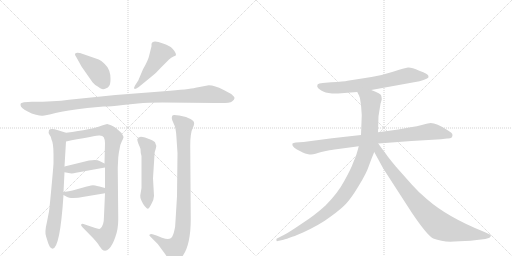
t = 0.00 s
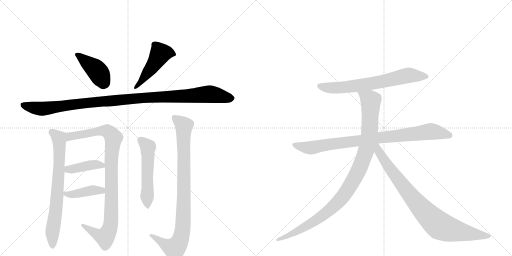
t = 2.18 s
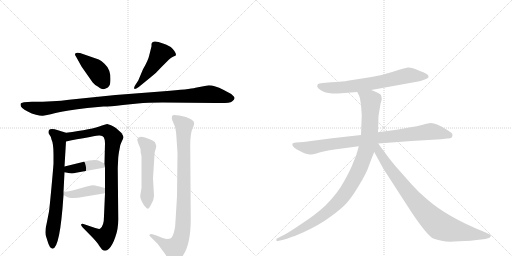
t = 4.37 s
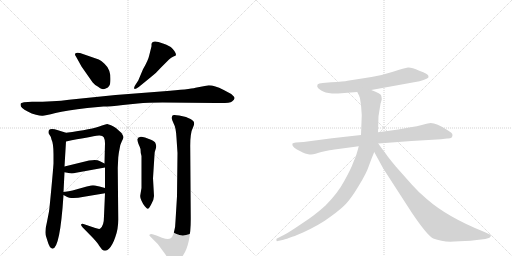
t = 6.55 s
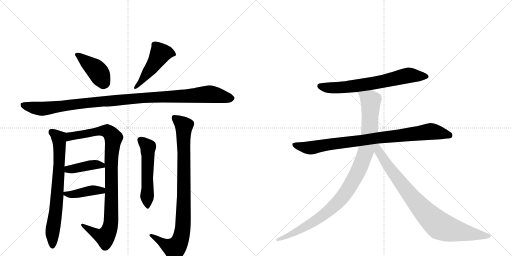
t = 8.74 s
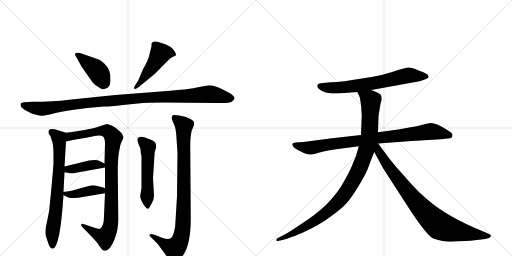
t = 10.92 s

The animated SVG that drew these frames (rendered in a browser with its animation timeline set to each time). Animation: 13 CSS @keyframes rules; one cycle of 10.92 s.

<svg version="1.1" viewBox="0 0 2048 1024" xmlns="http://www.w3.org/2000/svg">
  <g stroke="lightgray" stroke-dasharray="1,1" stroke-width="1" transform="scale(4, 4)">
    <line x1="0" y1="0" x2="256" y2="256"></line>
    <line x1="256" y1="0" x2="0" y2="256"></line>
    <line x1="128" y1="0" x2="128" y2="256"></line>
    <line x1="0" y1="128" x2="256" y2="128"></line>
    <line x1="256" y1="0" x2="512" y2="256"></line>
    <line x1="512" y1="0" x2="256" y2="256"></line>
    <line x1="384" y1="0" x2="384" y2="256"></line>
    <line x1="256" y1="128" x2="512" y2="128"></line>
  </g>
<g transform="scale(1, -1) translate(0, -850)">
   <style type="text/css">
    @keyframes keyframes0 {
      from {
       stroke: black;
       stroke-dashoffset: 416;
       stroke-width: 128;
       }
       58% {
       animation-timing-function: step-end;
       stroke: black;
       stroke-dashoffset: 0;
       stroke-width: 128;
       }
       to {
       stroke: black;
       stroke-width: 1024;
       }
       }
       #make-me-a-hanzi-animation-0 {
         animation: keyframes0 0.588542s both;
         animation-delay: 0.000000s;
         animation-timing-function: linear;
       }
    @keyframes keyframes1 {
      from {
       stroke: black;
       stroke-dashoffset: 480;
       stroke-width: 128;
       }
       61% {
       animation-timing-function: step-end;
       stroke: black;
       stroke-dashoffset: 0;
       stroke-width: 128;
       }
       to {
       stroke: black;
       stroke-width: 1024;
       }
       }
       #make-me-a-hanzi-animation-1 {
         animation: keyframes1 0.640625s both;
         animation-delay: 0.588542s;
         animation-timing-function: linear;
       }
    @keyframes keyframes2 {
      from {
       stroke: black;
       stroke-dashoffset: 1097;
       stroke-width: 128;
       }
       78% {
       animation-timing-function: step-end;
       stroke: black;
       stroke-dashoffset: 0;
       stroke-width: 128;
       }
       to {
       stroke: black;
       stroke-width: 1024;
       }
       }
       #make-me-a-hanzi-animation-2 {
         animation: keyframes2 1.142741s both;
         animation-delay: 1.229167s;
         animation-timing-function: linear;
       }
    @keyframes keyframes3 {
      from {
       stroke: black;
       stroke-dashoffset: 731;
       stroke-width: 128;
       }
       70% {
       animation-timing-function: step-end;
       stroke: black;
       stroke-dashoffset: 0;
       stroke-width: 128;
       }
       to {
       stroke: black;
       stroke-width: 1024;
       }
       }
       #make-me-a-hanzi-animation-3 {
         animation: keyframes3 0.844889s both;
         animation-delay: 2.371908s;
         animation-timing-function: linear;
       }
    @keyframes keyframes4 {
      from {
       stroke: black;
       stroke-dashoffset: 962;
       stroke-width: 128;
       }
       76% {
       animation-timing-function: step-end;
       stroke: black;
       stroke-dashoffset: 0;
       stroke-width: 128;
       }
       to {
       stroke: black;
       stroke-width: 1024;
       }
       }
       #make-me-a-hanzi-animation-4 {
         animation: keyframes4 1.032878s both;
         animation-delay: 3.216797s;
         animation-timing-function: linear;
       }
    @keyframes keyframes5 {
      from {
       stroke: black;
       stroke-dashoffset: 408;
       stroke-width: 128;
       }
       57% {
       animation-timing-function: step-end;
       stroke: black;
       stroke-dashoffset: 0;
       stroke-width: 128;
       }
       to {
       stroke: black;
       stroke-width: 1024;
       }
       }
       #make-me-a-hanzi-animation-5 {
         animation: keyframes5 0.582031s both;
         animation-delay: 4.249674s;
         animation-timing-function: linear;
       }
    @keyframes keyframes6 {
      from {
       stroke: black;
       stroke-dashoffset: 409;
       stroke-width: 128;
       }
       57% {
       animation-timing-function: step-end;
       stroke: black;
       stroke-dashoffset: 0;
       stroke-width: 128;
       }
       to {
       stroke: black;
       stroke-width: 1024;
       }
       }
       #make-me-a-hanzi-animation-6 {
         animation: keyframes6 0.582845s both;
         animation-delay: 4.831706s;
         animation-timing-function: linear;
       }
    @keyframes keyframes7 {
      from {
       stroke: black;
       stroke-dashoffset: 535;
       stroke-width: 128;
       }
       64% {
       animation-timing-function: step-end;
       stroke: black;
       stroke-dashoffset: 0;
       stroke-width: 128;
       }
       to {
       stroke: black;
       stroke-width: 1024;
       }
       }
       #make-me-a-hanzi-animation-7 {
         animation: keyframes7 0.685384s both;
         animation-delay: 5.414551s;
         animation-timing-function: linear;
       }
    @keyframes keyframes8 {
      from {
       stroke: black;
       stroke-dashoffset: 914;
       stroke-width: 128;
       }
       75% {
       animation-timing-function: step-end;
       stroke: black;
       stroke-dashoffset: 0;
       stroke-width: 128;
       }
       to {
       stroke: black;
       stroke-width: 1024;
       }
       }
       #make-me-a-hanzi-animation-8 {
         animation: keyframes8 0.993815s both;
         animation-delay: 6.099935s;
         animation-timing-function: linear;
       }
    @keyframes keyframes9 {
      from {
       stroke: black;
       stroke-dashoffset: 688;
       stroke-width: 128;
       }
       69% {
       animation-timing-function: step-end;
       stroke: black;
       stroke-dashoffset: 0;
       stroke-width: 128;
       }
       to {
       stroke: black;
       stroke-width: 1024;
       }
       }
       #make-me-a-hanzi-animation-9 {
         animation: keyframes9 0.809896s both;
         animation-delay: 7.093750s;
         animation-timing-function: linear;
       }
    @keyframes keyframes10 {
      from {
       stroke: black;
       stroke-dashoffset: 883;
       stroke-width: 128;
       }
       74% {
       animation-timing-function: step-end;
       stroke: black;
       stroke-dashoffset: 0;
       stroke-width: 128;
       }
       to {
       stroke: black;
       stroke-width: 1024;
       }
       }
       #make-me-a-hanzi-animation-10 {
         animation: keyframes10 0.968587s both;
         animation-delay: 7.903646s;
         animation-timing-function: linear;
       }
    @keyframes keyframes11 {
      from {
       stroke: black;
       stroke-dashoffset: 1034;
       stroke-width: 128;
       }
       77% {
       animation-timing-function: step-end;
       stroke: black;
       stroke-dashoffset: 0;
       stroke-width: 128;
       }
       to {
       stroke: black;
       stroke-width: 1024;
       }
       }
       #make-me-a-hanzi-animation-11 {
         animation: keyframes11 1.091471s both;
         animation-delay: 8.872233s;
         animation-timing-function: linear;
       }
    @keyframes keyframes12 {
      from {
       stroke: black;
       stroke-dashoffset: 867;
       stroke-width: 128;
       }
       74% {
       animation-timing-function: step-end;
       stroke: black;
       stroke-dashoffset: 0;
       stroke-width: 128;
       }
       to {
       stroke: black;
       stroke-width: 1024;
       }
       }
       #make-me-a-hanzi-animation-12 {
         animation: keyframes12 0.955566s both;
         animation-delay: 9.963704s;
         animation-timing-function: linear;
       }
</style>
<path d="M 395 612 L 320 638 Q 299 642 300 633 Q 299 630 305 622 L 326 584 L 370 521 Q 379 510 391 504 Q 402 495 408 494 Q 414 492 423 496 Q 433 499 437 507 Q 442 514 442 534 Q 442 553 437 567 Q 433 581 418 595 Q 404 608 395 612 Z" fill="lightgray"></path> 
<path d="M 553 528 L 540 508 Q 534 497 538 495 Q 539 491 555 502 L 604 542 Q 625 558 646 582 L 675 611 Q 685 620 694 624 Q 704 627 704 630 Q 704 643 683 662 Q 664 673 652 676 Q 608 694 606 673 L 606 665 L 597 629 Q 593 609 572 573 L 553 528 Z" fill="lightgray"></path> 
<path d="M 835 509 L 782 499 Q 758 493 656 485 L 462 470 L 276 451 Q 216 443 128 443 L 96 441 L 86 438 Q 82 437 82 431 Q 82 424 89 418 Q 96 412 111 404 Q 126 395 144 391 Q 162 386 171 387 Q 180 387 222 398 Q 265 408 349 418 L 414 424 Q 430 423 492 430 L 551 436 Q 592 440 650 440 L 862 438 Q 919 436 928 444 Q 938 452 938 457 Q 939 462 925 474 L 893 491 Q 859 509 835 509 Z" fill="lightgray"></path> 
<path d="M 185 -98 L 190 -114 Q 198 -143 210 -145 Q 240 -145 254 70 L 254 82 L 258 161 L 258 184 L 264 284 C 266 314 266 318 264 319 L 232 329 Q 204 338 196 330 Q 192 318 198 311 Q 204 304 206 292 Q 214 276 214 233 L 214 196 Q 212 166 205 92 Q 198 17 196 4 L 188 -37 Q 177 -81 185 -98 Z" fill="lightgray"></path> 
<path d="M 420 77 L 416 -14 Q 416 -55 400 -65 Q 394 -67 378 -61 L 334 -46 Q 328 -44 325 -47 Q 322 -51 330 -59 L 372 -102 Q 394 -126 396 -132 L 408 -148 Q 422 -159 436 -145 Q 450 -131 461 -99 Q 473 -67 473 -28 L 471 179 L 473 220 Q 475 240 479 258 Q 480 270 487 284 Q 494 297 494 301 Q 494 305 486 318 L 466 336 Q 464 338 454 344 L 444 349 L 429 354 Q 424 354 408 348 Q 368 332 264 319 C 234 315 235 278 264 284 Q 358 303 396 308 Q 410 309 415 301 Q 420 292 420 277 L 418 196 L 420 180 L 420 98 L 420 77 Z" fill="lightgray"></path> 
<path d="M 258 161 L 280 157 Q 290 155 304 159 L 420 180 C 442 184 442 184 418 196 L 398 206 Q 388 213 356 208 L 258 184 C 229 177 228 166 258 161 Z" fill="lightgray"></path> 
<path d="M 254 70 L 267 63 Q 274 58 294 58 Q 314 58 330 62 L 420 77 C 450 82 449 90 420 98 L 398 104 Q 376 109 372 109 Q 368 109 347 104 L 290 88 Q 278 85 254 82 C 236 80 236 80 254 70 Z" fill="lightgray"></path> 
<path d="M 616 66 L 612 137 L 618 231 Q 618 243 623 255 Q 628 267 620 281 Q 612 288 604 291 L 580 300 Q 553 309 549 293 Q 549 286 554 274 Q 560 261 562 254 Q 562 238 566 226 L 566 98 L 561 68 Q 560 58 566 47 Q 572 33 580 24 Q 588 15 591 15 Q 595 14 605 33 Q 616 52 616 66 Z" fill="lightgray"></path> 
<path d="M 710 238 L 708 65 L 702 -34 Q 702 -56 696 -78 Q 690 -100 681 -104 Q 672 -109 648 -101 L 626 -92 L 610 -87 Q 603 -84 599 -88 Q 595 -92 601 -96 L 631 -126 L 656 -160 Q 680 -196 690 -196 Q 696 -196 701 -194 Q 706 -193 714 -190 Q 722 -187 732 -172 Q 763 -127 763 -25 L 761 258 Q 760 318 772 340 Q 778 353 776 360 Q 776 366 762 374 Q 748 381 744 382 L 717 388 Q 696 392 691 389 Q 687 385 687 378 Q 687 370 695 355 Q 704 340 706 298 L 710 238 Z" fill="lightgray"></path> 
<path d="M 1485 490 L 1678 525 Q 1696 530 1706 535 Q 1716 539 1714 545 Q 1714 555 1677 567 Q 1646 581 1632 580 Q 1619 578 1572 563 Q 1525 548 1486 542 L 1390 527 Q 1377 524 1324 521 L 1291 518 Q 1274 516 1271 513 Q 1269 510 1269 503 Q 1271 497 1285 488 Q 1299 479 1328 476 L 1352 476 L 1429 482 L 1485 490 Z" fill="lightgray"></path> 
<path d="M 1810 310 Q 1810 316 1804 320 L 1789 330 Q 1746 358 1723 358 Q 1715 358 1691 351 Q 1668 344 1642 341 L 1593 332 L 1512 321 L 1444 310 L 1328 297 L 1214 282 L 1183 280 Q 1173 278 1170 276 Q 1166 265 1186 253 L 1211 240 Q 1219 235 1233 233 Q 1248 230 1262 235 Q 1276 240 1285 242 L 1313 248 Q 1319 250 1353 254 L 1435 265 L 1513 276 L 1646 286 L 1764 293 L 1788 296 Q 1810 294 1810 310 Z" fill="lightgray"></path> 
<path d="M 1512 321 L 1514 385 L 1522 435 L 1527 452 Q 1527 458 1525 467 Q 1524 476 1485 490 C 1457 501 1416 509 1429 482 L 1436 468 Q 1440 462 1442 443 Q 1445 423 1445 417 L 1447 390 L 1444 310 L 1435 265 L 1431 250 Q 1425 225 1413 200 Q 1404 174 1377 126 Q 1351 77 1302 28 Q 1262 -9 1208 -44 Q 1155 -80 1139 -88 L 1108 -104 Q 1104 -105 1106 -111 Q 1105 -116 1111 -114 L 1130 -110 Q 1136 -109 1158 -101 L 1172 -96 Q 1179 -94 1188 -90 L 1212 -80 Q 1281 -48 1323 -16 Q 1366 15 1385 36 Q 1405 57 1435 107 Q 1466 157 1476 188 Q 1487 219 1497 242 L 1512 321 Z" fill="lightgray"></path> 
<path d="M 1497 242 L 1533 176 L 1648 -2 Q 1709 -92 1733 -104 Q 1771 -119 1817 -116 L 1882 -113 L 1941 -106 L 1955 -102 Q 1959 -101 1963 -95 Q 1966 -89 1951 -84 L 1938 -78 Q 1790 -19 1707 54 Q 1677 78 1647 112 L 1584 183 Q 1553 220 1541 238 Q 1533 248 1513 276 C 1495 300 1475 283 1497 242 Z" fill="lightgray"></path> 
      <clipPath id="make-me-a-hanzi-clip-0">
      <path d="M 395 612 L 320 638 Q 299 642 300 633 Q 299 630 305 622 L 326 584 L 370 521 Q 379 510 391 504 Q 402 495 408 494 Q 414 492 423 496 Q 433 499 437 507 Q 442 514 442 534 Q 442 553 437 567 Q 433 581 418 595 Q 404 608 395 612 Z" fill="lightgray"></path>
      </clipPath>
      <path clip-path="url(#make-me-a-hanzi-clip-0)" d="M 309 631 L 386 570 L 418 517 " fill="none" id="make-me-a-hanzi-animation-0" stroke-dasharray="288 576" stroke-linecap="round"></path>

      <clipPath id="make-me-a-hanzi-clip-1">
      <path d="M 553 528 L 540 508 Q 534 497 538 495 Q 539 491 555 502 L 604 542 Q 625 558 646 582 L 675 611 Q 685 620 694 624 Q 704 627 704 630 Q 704 643 683 662 Q 664 673 652 676 Q 608 694 606 673 L 606 665 L 597 629 Q 593 609 572 573 L 553 528 Z" fill="lightgray"></path>
      </clipPath>
      <path clip-path="url(#make-me-a-hanzi-clip-1)" d="M 696 633 L 672 640 L 641 635 L 603 574 L 541 501 " fill="none" id="make-me-a-hanzi-animation-1" stroke-dasharray="352 704" stroke-linecap="round"></path>

      <clipPath id="make-me-a-hanzi-clip-2">
      <path d="M 835 509 L 782 499 Q 758 493 656 485 L 462 470 L 276 451 Q 216 443 128 443 L 96 441 L 86 438 Q 82 437 82 431 Q 82 424 89 418 Q 96 412 111 404 Q 126 395 144 391 Q 162 386 171 387 Q 180 387 222 398 Q 265 408 349 418 L 414 424 Q 430 423 492 430 L 551 436 Q 592 440 650 440 L 862 438 Q 919 436 928 444 Q 938 452 938 457 Q 939 462 925 474 L 893 491 Q 859 509 835 509 Z" fill="lightgray"></path>
      </clipPath>
      <path clip-path="url(#make-me-a-hanzi-clip-2)" d="M 94 429 L 167 415 L 410 445 L 835 474 L 929 457 " fill="none" id="make-me-a-hanzi-animation-2" stroke-dasharray="969 1938" stroke-linecap="round"></path>

      <clipPath id="make-me-a-hanzi-clip-3">
      <path d="M 185 -98 L 190 -114 Q 198 -143 210 -145 Q 240 -145 254 70 L 254 82 L 258 161 L 258 184 L 264 284 C 266 314 266 318 264 319 L 232 329 Q 204 338 196 330 Q 192 318 198 311 Q 204 304 206 292 Q 214 276 214 233 L 214 196 Q 212 166 205 92 Q 198 17 196 4 L 188 -37 Q 177 -81 185 -98 Z" fill="lightgray"></path>
      </clipPath>
      <path clip-path="url(#make-me-a-hanzi-clip-3)" d="M 204 323 L 235 297 L 238 250 L 227 29 L 210 -69 L 210 -136 " fill="none" id="make-me-a-hanzi-animation-3" stroke-dasharray="603 1206" stroke-linecap="round"></path>

      <clipPath id="make-me-a-hanzi-clip-4">
      <path d="M 420 77 L 416 -14 Q 416 -55 400 -65 Q 394 -67 378 -61 L 334 -46 Q 328 -44 325 -47 Q 322 -51 330 -59 L 372 -102 Q 394 -126 396 -132 L 408 -148 Q 422 -159 436 -145 Q 450 -131 461 -99 Q 473 -67 473 -28 L 471 179 L 473 220 Q 475 240 479 258 Q 480 270 487 284 Q 494 297 494 301 Q 494 305 486 318 L 466 336 Q 464 338 454 344 L 444 349 L 429 354 Q 424 354 408 348 Q 368 332 264 319 C 234 315 235 278 264 284 Q 358 303 396 308 Q 410 309 415 301 Q 420 292 420 277 L 418 196 L 420 180 L 420 98 L 420 77 Z" fill="lightgray"></path>
      </clipPath>
      <path clip-path="url(#make-me-a-hanzi-clip-4)" d="M 273 290 L 281 305 L 411 327 L 436 321 L 454 298 L 445 201 L 445 -20 L 436 -72 L 417 -98 L 330 -52 " fill="none" id="make-me-a-hanzi-animation-4" stroke-dasharray="834 1668" stroke-linecap="round"></path>

      <clipPath id="make-me-a-hanzi-clip-5">
      <path d="M 258 161 L 280 157 Q 290 155 304 159 L 420 180 C 442 184 442 184 418 196 L 398 206 Q 388 213 356 208 L 258 184 C 229 177 228 166 258 161 Z" fill="lightgray"></path>
      </clipPath>
      <path clip-path="url(#make-me-a-hanzi-clip-5)" d="M 265 167 L 272 173 L 366 190 L 388 192 L 412 183 " fill="none" id="make-me-a-hanzi-animation-5" stroke-dasharray="280 560" stroke-linecap="round"></path>

      <clipPath id="make-me-a-hanzi-clip-6">
      <path d="M 254 70 L 267 63 Q 274 58 294 58 Q 314 58 330 62 L 420 77 C 450 82 449 90 420 98 L 398 104 Q 376 109 372 109 Q 368 109 347 104 L 290 88 Q 278 85 254 82 C 236 80 236 80 254 70 Z" fill="lightgray"></path>
      </clipPath>
      <path clip-path="url(#make-me-a-hanzi-clip-6)" d="M 262 76 L 287 72 L 413 93 " fill="none" id="make-me-a-hanzi-animation-6" stroke-dasharray="281 562" stroke-linecap="round"></path>

      <clipPath id="make-me-a-hanzi-clip-7">
      <path d="M 616 66 L 612 137 L 618 231 Q 618 243 623 255 Q 628 267 620 281 Q 612 288 604 291 L 580 300 Q 553 309 549 293 Q 549 286 554 274 Q 560 261 562 254 Q 562 238 566 226 L 566 98 L 561 68 Q 560 58 566 47 Q 572 33 580 24 Q 588 15 591 15 Q 595 14 605 33 Q 616 52 616 66 Z" fill="lightgray"></path>
      </clipPath>
      <path clip-path="url(#make-me-a-hanzi-clip-7)" d="M 561 291 L 592 258 L 589 24 " fill="none" id="make-me-a-hanzi-animation-7" stroke-dasharray="407 814" stroke-linecap="round"></path>

      <clipPath id="make-me-a-hanzi-clip-8">
      <path d="M 710 238 L 708 65 L 702 -34 Q 702 -56 696 -78 Q 690 -100 681 -104 Q 672 -109 648 -101 L 626 -92 L 610 -87 Q 603 -84 599 -88 Q 595 -92 601 -96 L 631 -126 L 656 -160 Q 680 -196 690 -196 Q 696 -196 701 -194 Q 706 -193 714 -190 Q 722 -187 732 -172 Q 763 -127 763 -25 L 761 258 Q 760 318 772 340 Q 778 353 776 360 Q 776 366 762 374 Q 748 381 744 382 L 717 388 Q 696 392 691 389 Q 687 385 687 378 Q 687 370 695 355 Q 704 340 706 298 L 710 238 Z" fill="lightgray"></path>
      </clipPath>
      <path clip-path="url(#make-me-a-hanzi-clip-8)" d="M 697 381 L 736 347 L 731 -70 L 715 -123 L 695 -144 L 605 -91 " fill="none" id="make-me-a-hanzi-animation-8" stroke-dasharray="786 1572" stroke-linecap="round"></path>

      <clipPath id="make-me-a-hanzi-clip-9">
      <path d="M 1485 490 L 1678 525 Q 1696 530 1706 535 Q 1716 539 1714 545 Q 1714 555 1677 567 Q 1646 581 1632 580 Q 1619 578 1572 563 Q 1525 548 1486 542 L 1390 527 Q 1377 524 1324 521 L 1291 518 Q 1274 516 1271 513 Q 1269 510 1269 503 Q 1271 497 1285 488 Q 1299 479 1328 476 L 1352 476 L 1429 482 L 1485 490 Z" fill="lightgray"></path>
      </clipPath>
      <path clip-path="url(#make-me-a-hanzi-clip-9)" d="M 1278 506 L 1308 499 L 1358 499 L 1518 521 L 1625 547 L 1705 544 " fill="none" id="make-me-a-hanzi-animation-9" stroke-dasharray="560 1120" stroke-linecap="round"></path>

      <clipPath id="make-me-a-hanzi-clip-10">
      <path d="M 1810 310 Q 1810 316 1804 320 L 1789 330 Q 1746 358 1723 358 Q 1715 358 1691 351 Q 1668 344 1642 341 L 1593 332 L 1512 321 L 1444 310 L 1328 297 L 1214 282 L 1183 280 Q 1173 278 1170 276 Q 1166 265 1186 253 L 1211 240 Q 1219 235 1233 233 Q 1248 230 1262 235 Q 1276 240 1285 242 L 1313 248 Q 1319 250 1353 254 L 1435 265 L 1513 276 L 1646 286 L 1764 293 L 1788 296 Q 1810 294 1810 310 Z" fill="lightgray"></path>
      </clipPath>
      <path clip-path="url(#make-me-a-hanzi-clip-10)" d="M 1178 272 L 1214 261 L 1249 259 L 1310 272 L 1718 324 L 1797 309 " fill="none" id="make-me-a-hanzi-animation-10" stroke-dasharray="755 1510" stroke-linecap="round"></path>

      <clipPath id="make-me-a-hanzi-clip-11">
      <path d="M 1512 321 L 1514 385 L 1522 435 L 1527 452 Q 1527 458 1525 467 Q 1524 476 1485 490 C 1457 501 1416 509 1429 482 L 1436 468 Q 1440 462 1442 443 Q 1445 423 1445 417 L 1447 390 L 1444 310 L 1435 265 L 1431 250 Q 1425 225 1413 200 Q 1404 174 1377 126 Q 1351 77 1302 28 Q 1262 -9 1208 -44 Q 1155 -80 1139 -88 L 1108 -104 Q 1104 -105 1106 -111 Q 1105 -116 1111 -114 L 1130 -110 Q 1136 -109 1158 -101 L 1172 -96 Q 1179 -94 1188 -90 L 1212 -80 Q 1281 -48 1323 -16 Q 1366 15 1385 36 Q 1405 57 1435 107 Q 1466 157 1476 188 Q 1487 219 1497 242 L 1512 321 Z" fill="lightgray"></path>
      </clipPath>
      <path clip-path="url(#make-me-a-hanzi-clip-11)" d="M 1437 477 L 1483 448 L 1478 321 L 1460 235 L 1415 130 L 1355 45 L 1286 -16 L 1189 -75 L 1111 -109 " fill="none" id="make-me-a-hanzi-animation-11" stroke-dasharray="906 1812" stroke-linecap="round"></path>

      <clipPath id="make-me-a-hanzi-clip-12">
      <path d="M 1497 242 L 1533 176 L 1648 -2 Q 1709 -92 1733 -104 Q 1771 -119 1817 -116 L 1882 -113 L 1941 -106 L 1955 -102 Q 1959 -101 1963 -95 Q 1966 -89 1951 -84 L 1938 -78 Q 1790 -19 1707 54 Q 1677 78 1647 112 L 1584 183 Q 1553 220 1541 238 Q 1533 248 1513 276 C 1495 300 1475 283 1497 242 Z" fill="lightgray"></path>
      </clipPath>
      <path clip-path="url(#make-me-a-hanzi-clip-12)" d="M 1509 268 L 1516 243 L 1555 181 L 1638 73 L 1689 12 L 1759 -53 L 1835 -76 L 1955 -94 " fill="none" id="make-me-a-hanzi-animation-12" stroke-dasharray="739 1478" stroke-linecap="round"></path>

</g>
</svg>
